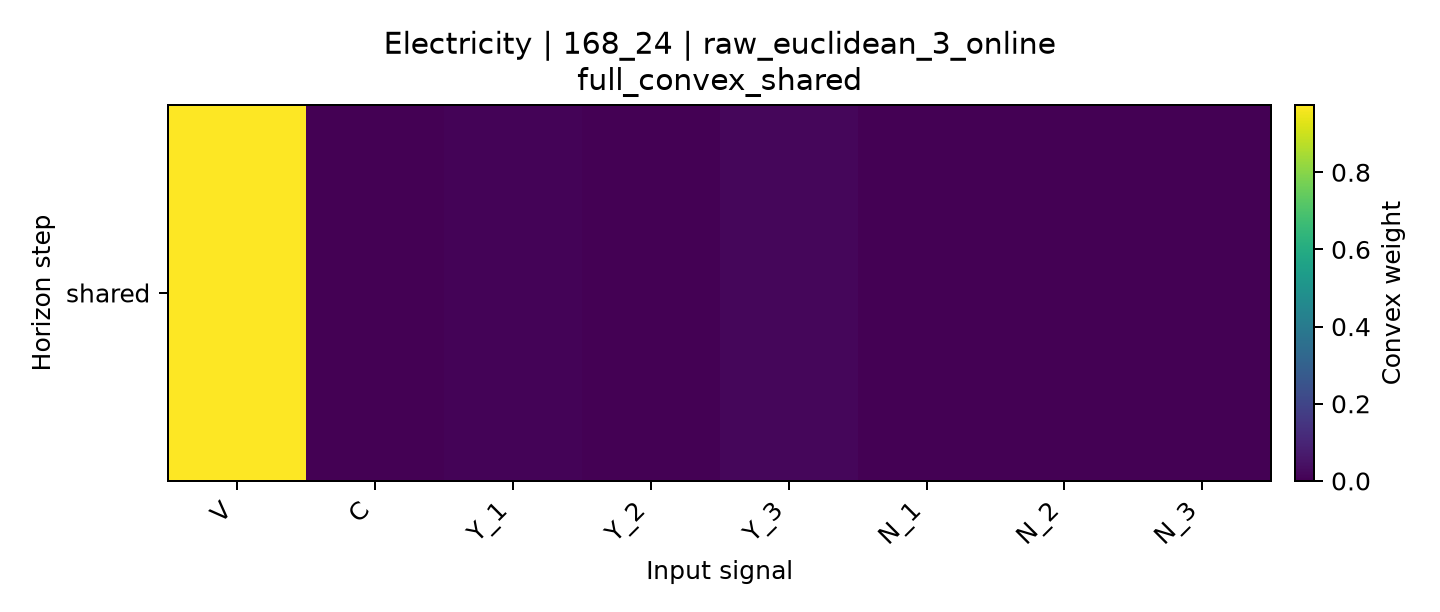

The data file committed next to this chart (first rows):
horizon, V, C, Y_1, Y_2, Y_3, N_1, N_2, N_3
shared, 0.9743, 0.0, 0.009274, 0.0, 0.01642, 0.0, 0.0, 0.0
